Labelled photos from "plantvillage", an image-classification folder in SnaetWarre/Research_Project_Rust_Semi-Supervised_Learning. The possible labels are: apple apple scab, apple black rot, apple cedar apple rust, cherry including sour healthy, corn (maize) cercospora leaf spot gray leaf spot, corn maize northern leaf blight, grape healthy, peach healthy, pepper bell bacterial spot, potato healthy, raspberry healthy, strawberry healthy, tomato leaf mold, tomato mosaic virus.

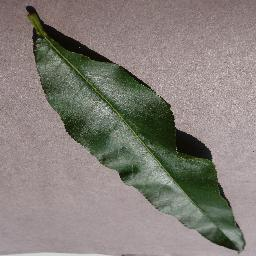
Label: peach healthy

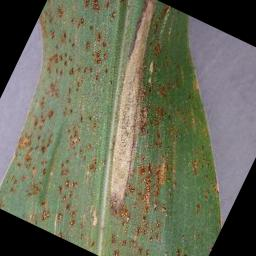
Label: corn maize northern leaf blight

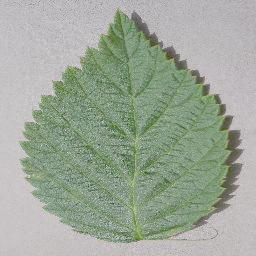
Label: raspberry healthy

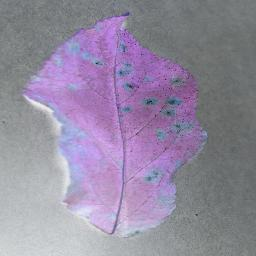
Label: apple cedar apple rust

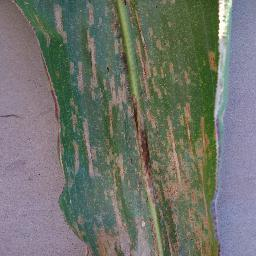
Label: corn (maize) cercospora leaf spot gray leaf spot

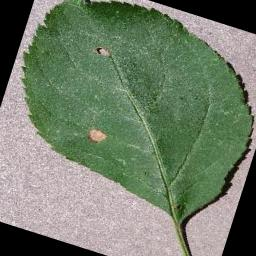
Label: apple black rot
